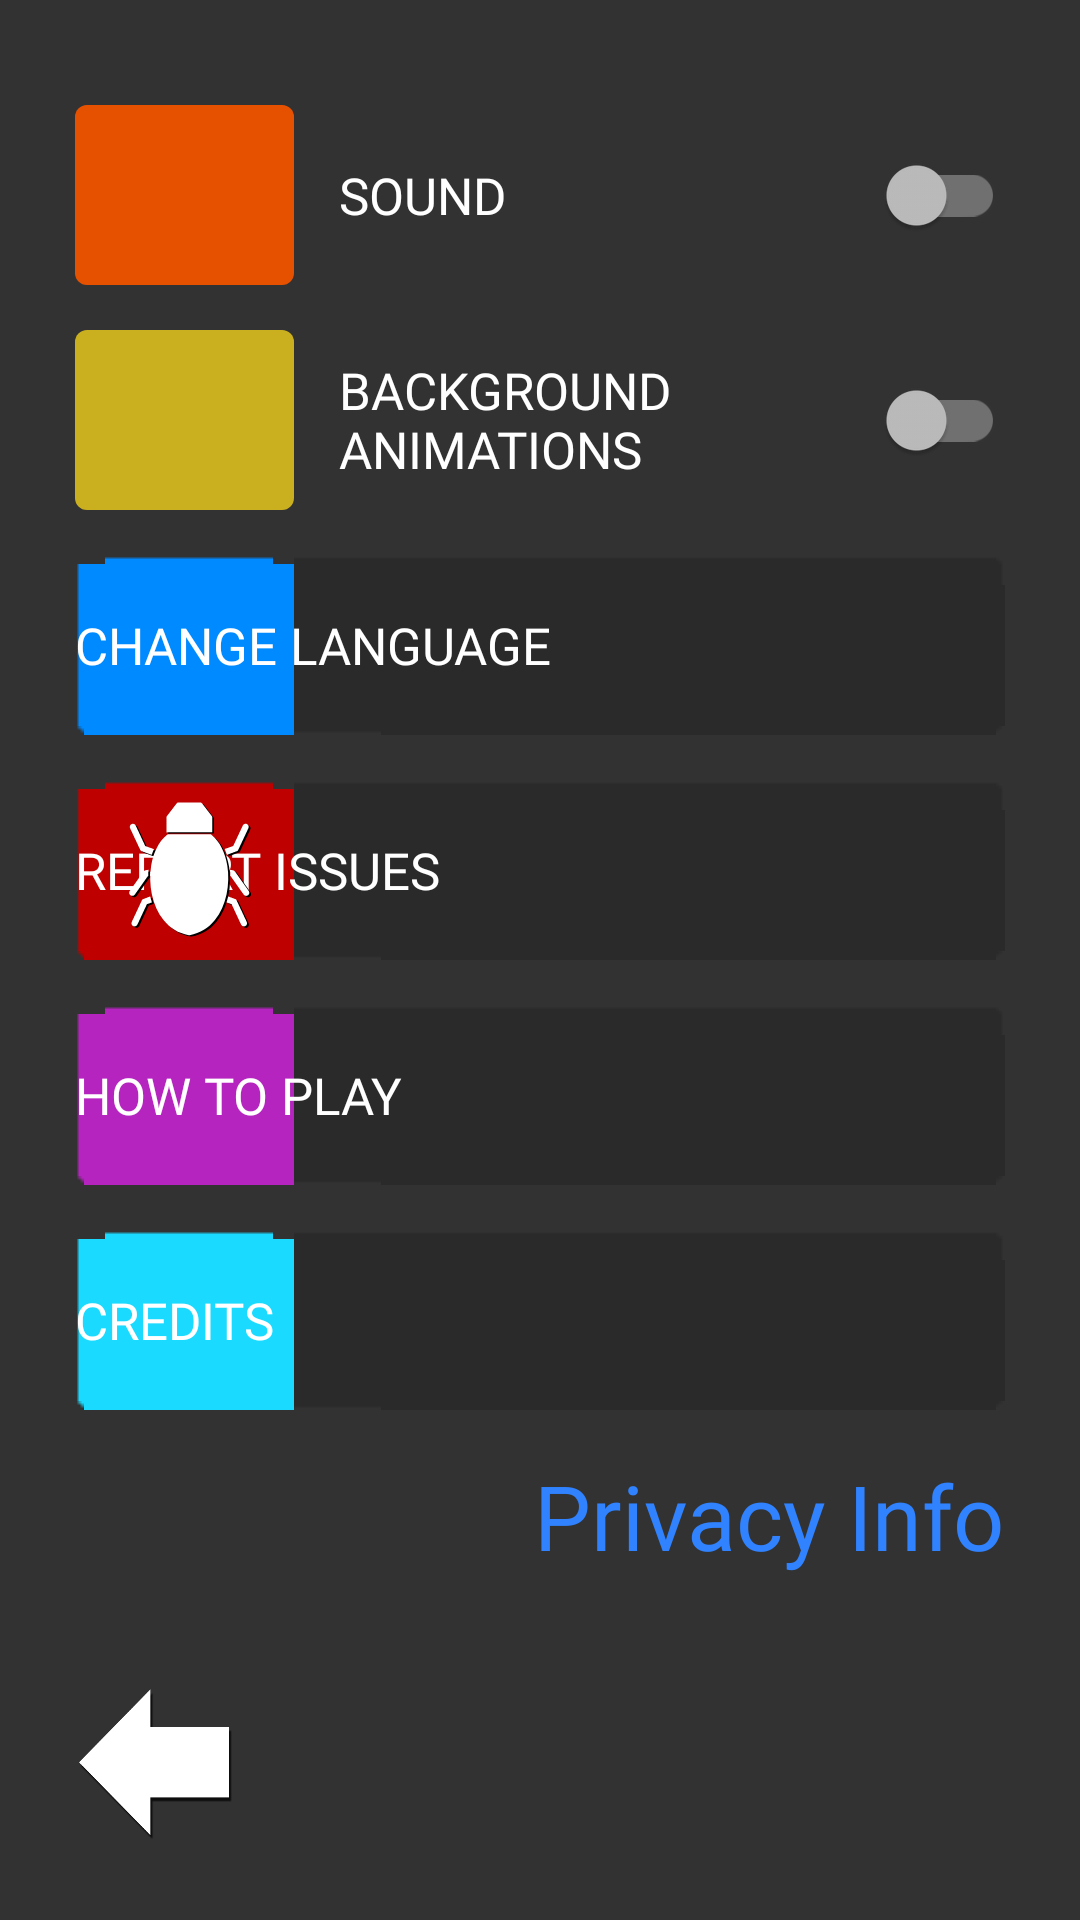

Produce the Android XML layout that renders to this screen, including the resource entries it uses.
<!-- AndroidManifest.xml: application theme Theme.NameGameT3 -->
<!-- res/layout/activity_settings.xml -->
<?xml version="1.0" encoding="utf-8"?>
<androidx.constraintlayout.widget.ConstraintLayout xmlns:android="http://schemas.android.com/apk/res/android"
    xmlns:app="http://schemas.android.com/apk/res-auto"
    xmlns:tools="http://schemas.android.com/tools"
    android:id="@+id/settings_main"
    android:layout_width="match_parent"
    android:layout_height="match_parent"
    android:background="@color/background"
    tools:context=".HomeMade.Extras.SettingsActivity">

    <androidx.appcompat.widget.AppCompatImageView
        android:id="@+id/bg_7_set"
        android:layout_width="65dp"
        android:layout_height="65dp"
        android:layout_marginEnd="5dp"
        android:layout_marginBottom="145dp"
        android:background="@color/transparent"
        app:layout_constraintBottom_toBottomOf="parent"
        app:layout_constraintEnd_toStartOf="parent"
        app:srcCompat="@drawable/cloud1"
        tools:visibility="invisible" />

    <androidx.appcompat.widget.AppCompatImageView
        android:id="@+id/bg_3_set"
        android:layout_width="65dp"
        android:layout_height="65dp"
        android:layout_marginTop="200dp"
        android:layout_marginEnd="5dp"
        android:background="@color/transparent"
        app:layout_constraintEnd_toStartOf="parent"
        app:layout_constraintTop_toTopOf="parent"
        app:srcCompat="@drawable/cloud3"
        tools:visibility="invisible" />

    <androidx.appcompat.widget.AppCompatImageView
        android:id="@+id/bg_6_set"
        android:layout_width="65dp"
        android:layout_height="65dp"
        android:layout_marginTop="410dp"
        android:layout_marginEnd="5dp"
        android:background="@color/transparent"
        android:rotationX="180"
        android:rotationY="180"
        app:layout_constraintEnd_toStartOf="parent"
        app:layout_constraintTop_toTopOf="parent"
        app:srcCompat="@drawable/plane"
        tools:visibility="invisible" />

    <androidx.appcompat.widget.AppCompatImageView
        android:id="@+id/bg_4_set"
        android:layout_width="65dp"
        android:layout_height="65dp"
        android:layout_marginTop="265dp"
        android:layout_marginEnd="5dp"
        android:background="@color/transparent"
        app:layout_constraintEnd_toStartOf="parent"
        app:layout_constraintTop_toTopOf="parent"
        app:srcCompat="@drawable/cloud4"
        tools:visibility="invisible" />

    <androidx.appcompat.widget.AppCompatImageView
        android:id="@+id/bg_0_set"
        android:layout_width="65dp"
        android:layout_height="65dp"
        android:layout_marginTop="20dp"
        android:layout_marginEnd="5dp"
        android:background="@color/transparent"
        app:layout_constraintEnd_toStartOf="parent"
        app:layout_constraintTop_toTopOf="parent"
        app:srcCompat="@drawable/plane"
        tools:visibility="invisible" />

    <androidx.appcompat.widget.AppCompatImageView
        android:id="@+id/bg_2_set"
        android:layout_width="65dp"
        android:layout_height="65dp"
        android:layout_marginTop="135dp"
        android:layout_marginEnd="5dp"
        android:background="@color/transparent"
        app:layout_constraintEnd_toStartOf="parent"
        app:layout_constraintTop_toTopOf="parent"
        app:srcCompat="@drawable/cloud2"
        tools:visibility="invisible" />

    <androidx.appcompat.widget.AppCompatImageView
        android:id="@+id/bg_8_set"
        android:layout_width="65dp"
        android:layout_height="65dp"
        android:layout_marginEnd="5dp"
        android:layout_marginBottom="30dp"
        android:background="@color/transparent"
        app:layout_constraintBottom_toBottomOf="parent"
        app:layout_constraintEnd_toStartOf="parent"
        app:srcCompat="@drawable/cloud7"
        tools:visibility="invisible" />

    <Button
        android:id="@+id/creditsBtn"
        android:layout_width="0dp"
        android:layout_height="60dp"
        android:layout_marginStart="25dp"
        android:layout_marginTop="15dp"
        android:layout_marginEnd="25dp"
        android:background="@drawable/xml_create"
        android:text="@string/credits_btn"
        app:layout_constraintEnd_toEndOf="parent"
        app:layout_constraintHorizontal_bias="1.0"
        app:layout_constraintStart_toStartOf="parent"
        app:layout_constraintTop_toBottomOf="@+id/howToPlayBtn" />

    <Button
        android:id="@+id/languageBtn"
        android:layout_width="0dp"
        android:layout_height="60dp"
        android:layout_marginStart="25dp"
        android:layout_marginTop="15dp"
        android:layout_marginEnd="25dp"
        android:background="@drawable/xml_lang"
        android:text="@string/ChooseLanguage"
        app:layout_constraintEnd_toEndOf="parent"
        app:layout_constraintHorizontal_bias="0.0"
        app:layout_constraintStart_toStartOf="parent"
        app:layout_constraintTop_toBottomOf="@+id/switchBackground" />

    <Button
        android:id="@+id/bugBtn"
        android:layout_width="0dp"
        android:layout_height="60dp"
        android:layout_marginStart="25dp"
        android:layout_marginTop="15dp"
        android:layout_marginEnd="25dp"
        android:background="@drawable/xml_exit"
        android:text="@string/bug_report"
        app:layout_constraintEnd_toEndOf="parent"
        app:layout_constraintHorizontal_bias="1.0"
        app:layout_constraintStart_toStartOf="parent"
        app:layout_constraintTop_toBottomOf="@+id/languageBtn" />

    <Button
        android:id="@+id/howToPlayBtn"
        android:layout_width="0dp"
        android:layout_height="60dp"
        android:layout_marginStart="25dp"
        android:layout_marginTop="15dp"
        android:layout_marginEnd="25dp"
        android:background="@drawable/xml_diff_ez"
        android:text="@string/how_to_play_btn"
        app:layout_constraintEnd_toEndOf="parent"
        app:layout_constraintHorizontal_bias="0.0"
        app:layout_constraintStart_toStartOf="parent"
        app:layout_constraintTop_toBottomOf="@+id/bugBtn" />

    <TextView
        android:id="@+id/privacyBtn"
        android:layout_width="wrap_content"
        android:layout_height="wrap_content"
        android:layout_marginTop="15dp"
        android:layout_marginEnd="25dp"
        android:background="@color/transparent"
        android:fontFamily="@font/advent_pro_semibold"
        android:text="@string/privacy_btn"
        android:textAlignment="center"
        android:textColor="#3082FE"
        android:textSize="30sp"
        app:layout_constraintEnd_toEndOf="parent"
        app:layout_constraintTop_toBottomOf="@+id/creditsBtn" />

    <androidx.appcompat.widget.AppCompatImageView
        android:layout_width="77dp"
        android:layout_height="0dp"
        android:background="#00FFFFFF"
        app:layout_constraintBottom_toBottomOf="@+id/creditsBtn"
        app:layout_constraintStart_toStartOf="@+id/creditsBtn"
        app:layout_constraintTop_toTopOf="@+id/creditsBtn"
        app:srcCompat="@drawable/helper_credits" />

    <androidx.appcompat.widget.AppCompatImageView
        android:layout_width="77dp"
        android:layout_height="0dp"
        android:background="#00FFFFFF"
        app:layout_constraintBottom_toBottomOf="@+id/languageBtn"
        app:layout_constraintStart_toStartOf="@+id/languageBtn"
        app:layout_constraintTop_toTopOf="@+id/languageBtn"
        app:srcCompat="@drawable/helper_lang" />

    <androidx.appcompat.widget.AppCompatImageView
        android:layout_width="77dp"
        android:layout_height="0dp"
        android:background="#00FFFFFF"
        app:layout_constraintBottom_toBottomOf="@+id/howToPlayBtn"
        app:layout_constraintStart_toStartOf="@+id/howToPlayBtn"
        app:layout_constraintTop_toTopOf="@+id/howToPlayBtn"
        app:layout_constraintVertical_bias="0.0"
        app:srcCompat="@drawable/helper_help" />

    <androidx.appcompat.widget.AppCompatImageView
        android:layout_width="77dp"
        android:layout_height="0dp"
        android:background="#00FFFFFF"
        app:layout_constraintBottom_toBottomOf="@+id/bugBtn"
        app:layout_constraintStart_toStartOf="@+id/bugBtn"
        app:layout_constraintTop_toTopOf="@+id/bugBtn"
        app:srcCompat="@drawable/helper_bug" />

    <androidx.appcompat.widget.AppCompatImageView
        android:id="@+id/settings_back_btn"
        android:layout_width="65dp"
        android:layout_height="65dp"
        android:layout_marginStart="20dp"
        android:layout_marginBottom="20dp"
        android:background="@color/transparent"
        app:layout_constraintBottom_toBottomOf="parent"
        app:layout_constraintStart_toStartOf="parent"
        app:srcCompat="@drawable/helper_exit" />

    <androidx.appcompat.widget.SwitchCompat
        android:id="@+id/switchSound"
        android:layout_width="0dp"
        android:layout_height="60dp"
        android:layout_marginStart="15dp"
        android:layout_marginTop="35dp"
        android:layout_marginEnd="25dp"
        android:background="@color/transparent"
        android:fontFamily="@font/advent_pro_semibold"
        android:text="@string/sound"
        android:textAlignment="textStart"
        android:textAllCaps="true"
        android:textColor="@color/white"
        android:textSize="17sp"
        app:layout_constraintEnd_toEndOf="parent"
        app:layout_constraintStart_toEndOf="@+id/cardview1"
        app:layout_constraintTop_toTopOf="parent"
        tools:background="#222121" />


    <androidx.appcompat.widget.SwitchCompat
        android:id="@+id/switchBackground"
        android:layout_width="0dp"
        android:layout_height="60dp"
        android:layout_marginStart="15dp"
        android:layout_marginTop="15dp"
        android:layout_marginEnd="25dp"
        android:background="@color/transparent"
        android:fontFamily="@font/advent_pro_semibold"
        android:text="@string/background_animations"
        android:textAlignment="textStart"
        android:textAllCaps="true"
        android:textColor="@color/white"
        android:textSize="17sp"
        app:layout_constraintEnd_toEndOf="parent"
        app:layout_constraintHorizontal_bias="0.0"
        app:layout_constraintStart_toEndOf="@+id/cardview2"
        app:layout_constraintTop_toBottomOf="@+id/switchSound"
        tools:background="#222121" />

    <androidx.cardview.widget.CardView
        android:id="@+id/cardview1"
        android:layout_width="73dp"
        android:layout_height="60dp"
        android:layout_marginStart="25dp"
        android:layout_marginTop="35dp"
        app:cardCornerRadius="4dp"
        app:layout_constraintStart_toStartOf="parent"
        app:layout_constraintTop_toTopOf="parent">

        <androidx.appcompat.widget.AppCompatImageView
            android:layout_width="match_parent"
            android:layout_height="match_parent"
            android:background="@color/orange"
            app:srcCompat="@drawable/helper_sound" />
    </androidx.cardview.widget.CardView>

    <androidx.cardview.widget.CardView
        android:id="@+id/cardview2"
        android:layout_width="73dp"
        android:layout_height="60dp"
        android:layout_marginStart="25dp"
        android:layout_marginTop="15dp"
        app:cardCornerRadius="4dp"
        app:layout_constraintStart_toStartOf="parent"
        app:layout_constraintTop_toBottomOf="@+id/cardview1">

        <androidx.appcompat.widget.AppCompatImageView
            android:layout_width="match_parent"
            android:layout_height="match_parent"
            android:background="@color/yellow"
            app:srcCompat="@drawable/helper_animation" />
    </androidx.cardview.widget.CardView>

</androidx.constraintlayout.widget.ConstraintLayout>
<!-- resources referenced by this layout -->
<resources>
  <color name="background">#323232</color>
  <color name="orange">#E65100</color>
  <color name="transparent">#00000000</color>
  <color name="white">#FFFFFFFF</color>
  <color name="yellow">#CAAF1F</color>
  <!-- drawable xml_create (drawable) -->
  <?xml version="1.0" encoding="utf-8"?>
  <selector xmlns:android="http://schemas.android.com/apk/res/android">
      <item android:state_pressed="true">
          <color android:color="@color/white_overlay"/>
      </item>
      <item android:state_enabled="false">
          <nine-patch android:src="@drawable/button_disabled"/>
      </item>
      <item>
          <nine-patch android:src="@drawable/button_create"/>
      </item>
  </selector>
  <!-- drawable xml_diff_ez (drawable) -->
  <?xml version="1.0" encoding="utf-8"?>
  <selector xmlns:android="http://schemas.android.com/apk/res/android">
      <item android:state_pressed="true">
          <color android:color="@color/white_overlay"/>
      </item>
      <item android:state_enabled="false">
          <nine-patch android:src="@drawable/button_disabled"/>
      </item>
      <item>
          <nine-patch android:src="@drawable/button_diff_ez"/>
      </item>
  </selector>
  <!-- drawable xml_exit (drawable) -->
  <?xml version="1.0" encoding="utf-8"?>
  <selector xmlns:android="http://schemas.android.com/apk/res/android">
      <item android:state_pressed="true">
          <color android:color="@color/white_overlay"/>
      </item>
      <item android:state_enabled="false">
          <nine-patch android:src="@drawable/button_disabled"/>
      </item>
      <item>
          <nine-patch android:src="@drawable/button_exit"/>
      </item>
  </selector>
  <!-- drawable xml_lang (drawable) -->
  <?xml version="1.0" encoding="utf-8"?>
  <selector xmlns:android="http://schemas.android.com/apk/res/android">
      <item android:state_pressed="true">
          <color android:color="@color/white_overlay"/>
      </item>
      <item android:state_enabled="false">
          <nine-patch android:src="@drawable/button_disabled"/>
      </item>
      <item>
          <nine-patch android:src="@drawable/button_language"/>
      </item>
  </selector>
  <string name="ChooseLanguage">Change Language</string>
  <string name="background_animations">Background Animations</string>
  <string name="bug_report">Report Issues</string>
  <string name="credits_btn">Credits</string>
  <string name="how_to_play_btn">How To Play</string>
  <string name="privacy_btn">Privacy Info</string>
  <string name="sound">Sound</string>
  <color name="white_overlay">#939393</color>
  <color name="cyan_500">#00A9BF</color>
  <color name="teal_600">#039696</color>
  <color name="hint">#AAAAAA</color>
  <color name="red_200">#C80A0A</color>
  <color name="red_700">#00FF00</color>
  <color name="red_800">#FF0000</color>
  <style name="ButtonTheme0" parent="android:Widget.Material.Button.Borderless">
          <item name="android:textColor">@android:color/white</item>
          <item name="android:background">@drawable/xml_create</item>
          <item name="android:typeface">normal</item>
          <item name="android:fontFamily">@font/advent_pro_semibold</item>
          <item name="android:textSize">17sp</item>
          <item name="android:textAlignment">textStart</item>
          <item name="android:windowIsTranslucent">false</item>
          <item name="android:windowIsFloating">false</item>
      </style>
  <color name="blue_text">#4DB1FF</color>
</resources>
